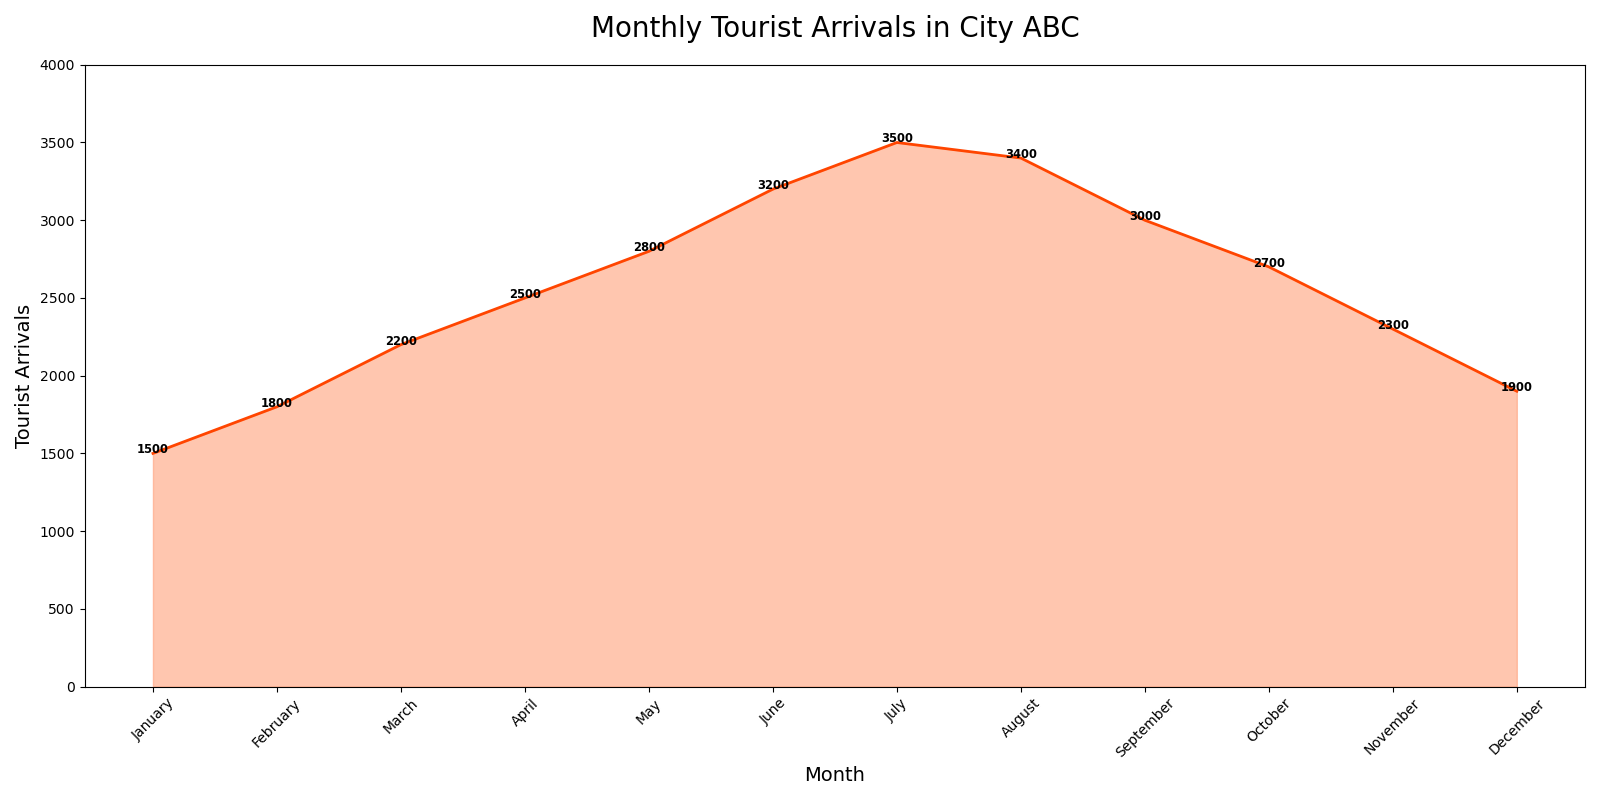

The table this chart was drawn from, first rows:
Month, Arrivals
January, 1500
February, 1800
March, 2200
April, 2500
May, 2800
June, 3200
July, 3500
August, 3400
September, 3000
October, 2700
November, 2300
December, 1900
